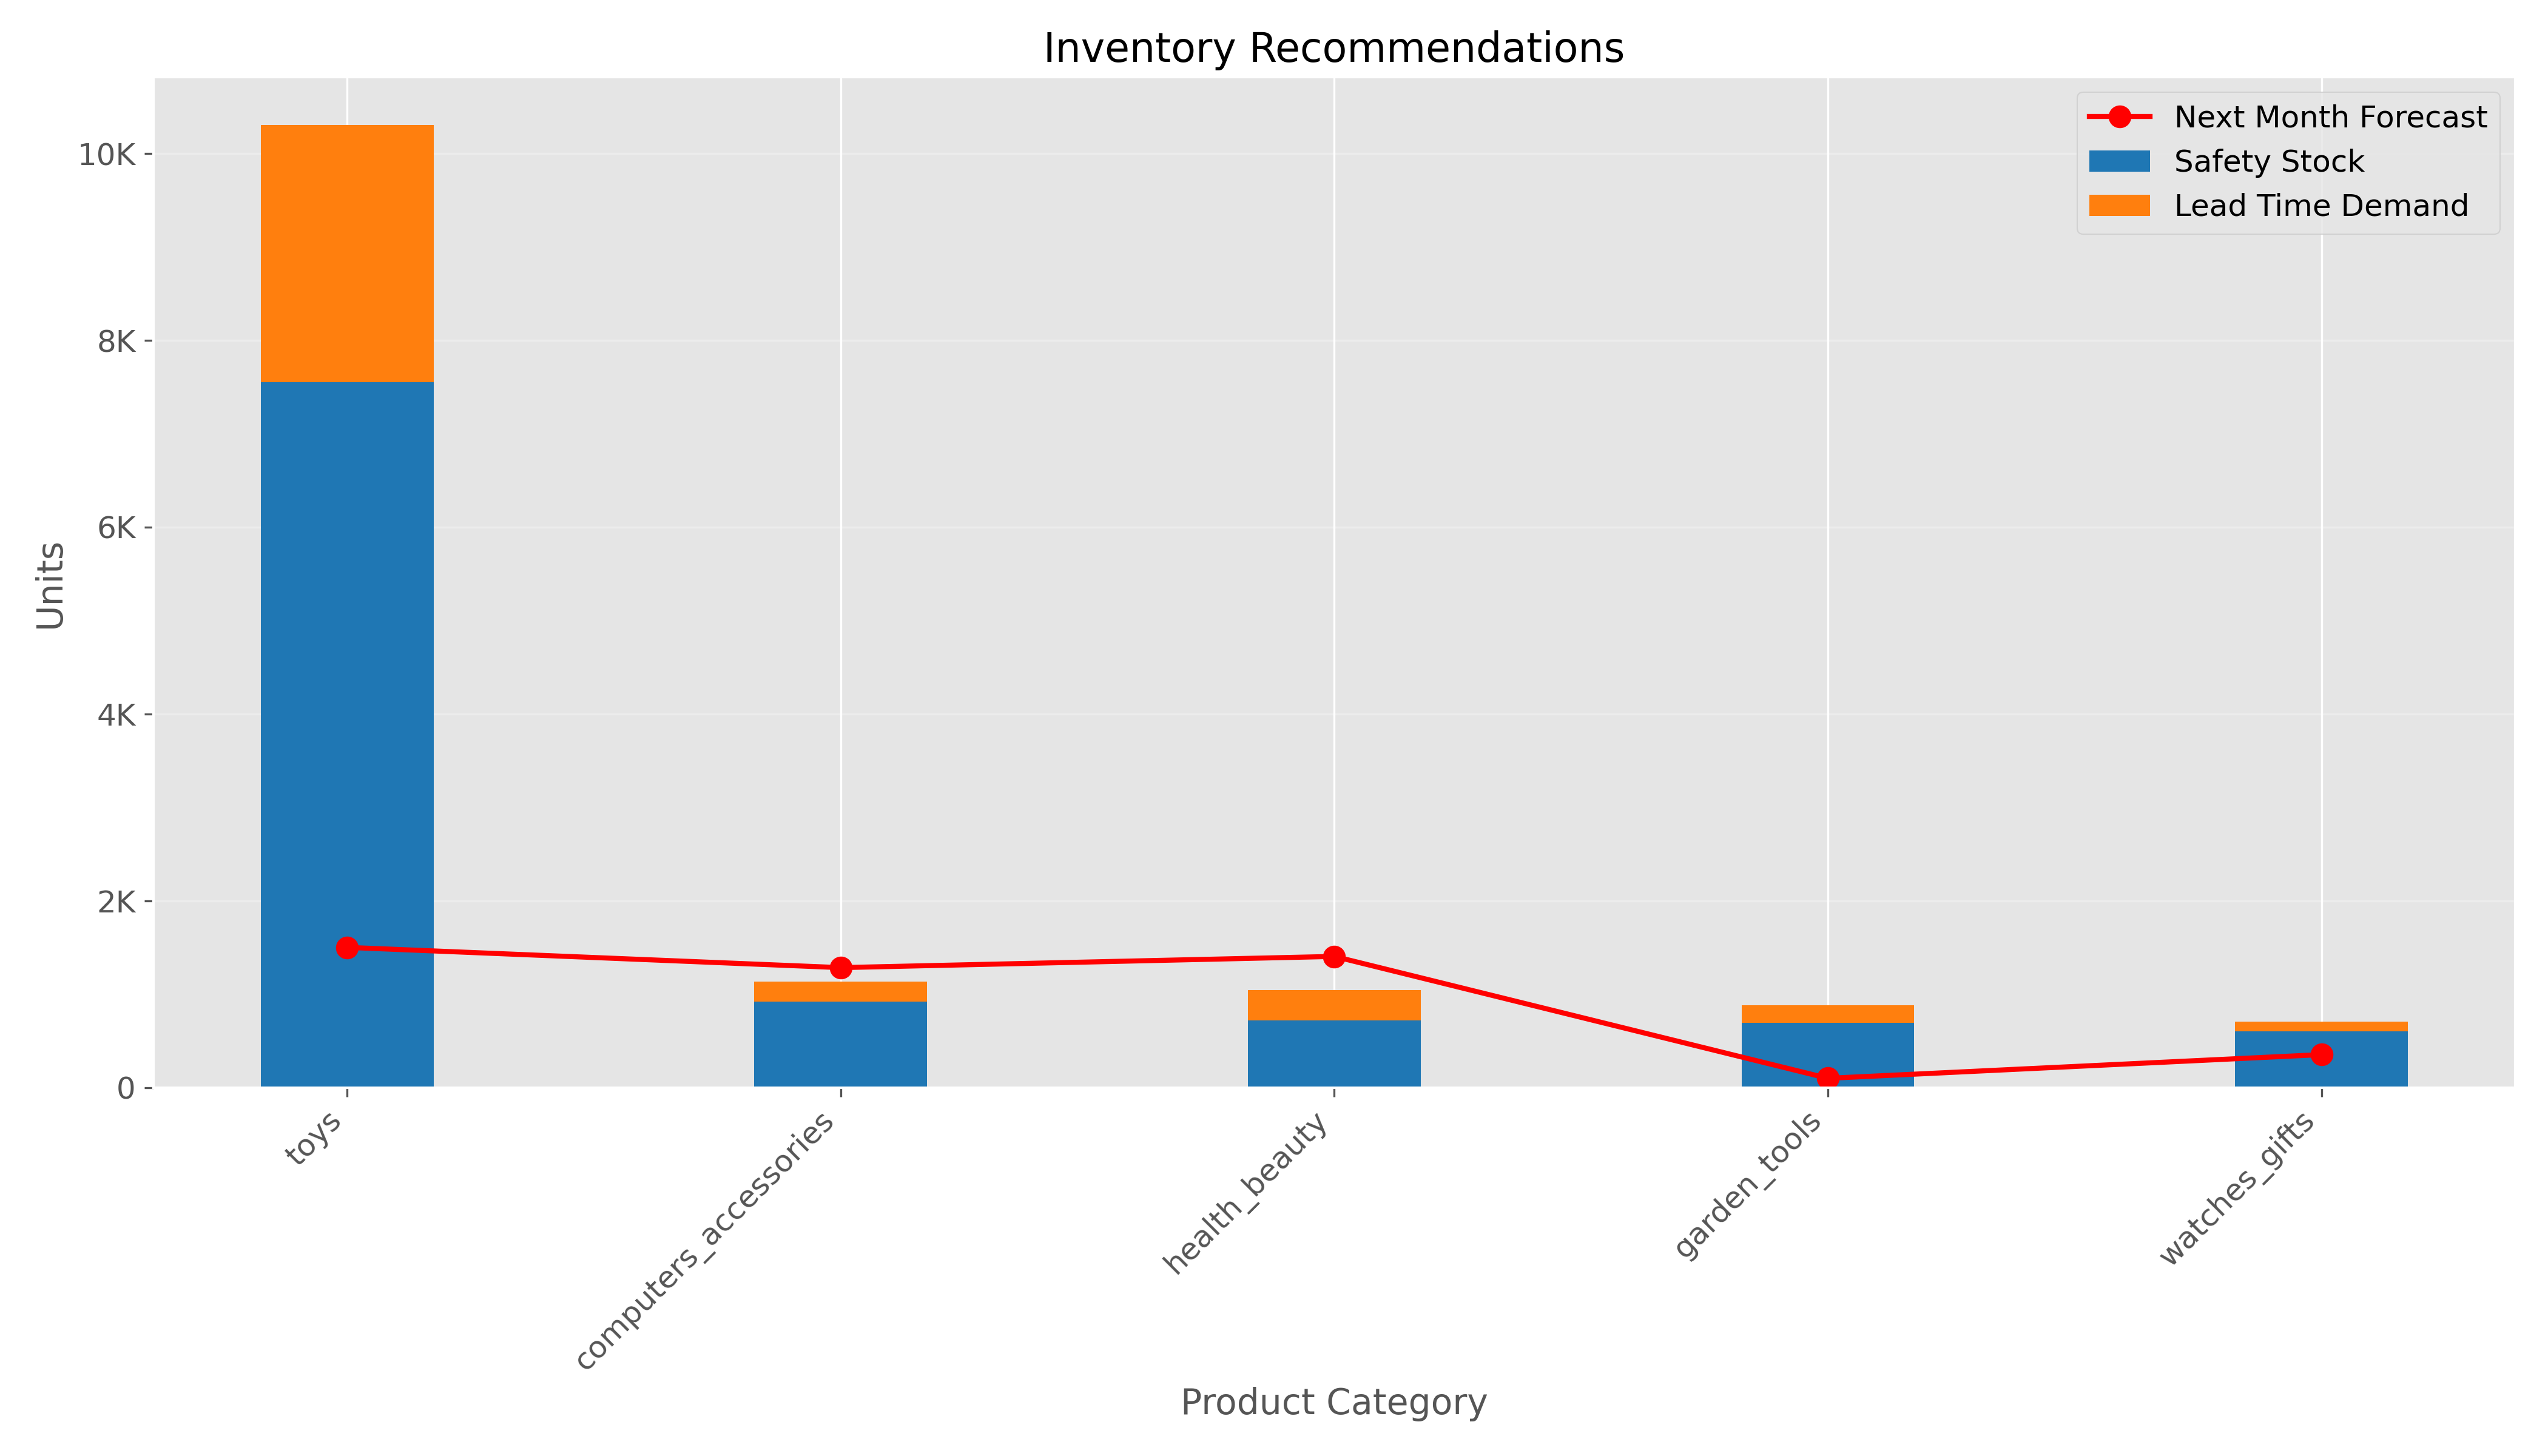

The data file committed next to this chart (first rows):
product_category, category, avg_monthly_demand, safety_stock, reorder_point, next_month_forecast, forecast_demand, growth_rate, lead_time_days, days_between_orders, avg_item_cost
toys, toys, 15019, 7553, 10304, 1502, 1502, -90.0, 5.493, 0.8214, 547.8
health_beauty, health_beauty, 1777, 720.7, 1042, 1405, 1405, -20.92, 5.428, 4.761, 137.8
computers_accessories, computers_accessories, 1208, 921, 1139, 1285, 1285, 6.376, 5.402, 4.683, 209.5
garden_tools, garden_tools, 1003, 696.2, 880.4, 100.3, 100.3, -90.0, 5.509, 1.733, 1843
watches_gifts, watches_gifts, 573.8, 600.7, 704.9, 354, 354, -38.3, 5.45, 5.656, 302.5
